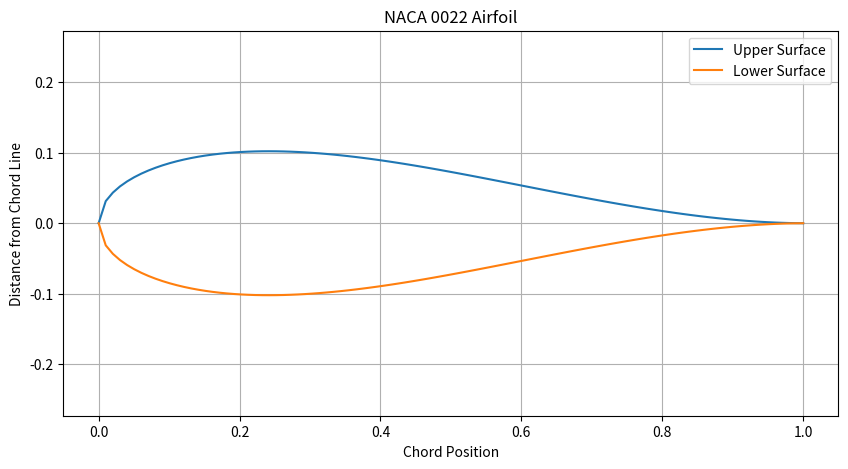

Source code (Python):
import numpy as np
import matplotlib.pyplot as plt

def plot_airfoil(t, chord_length, leading_edge_radius_factor):
    x = np.linspace(0, 1, 100)
    y_t = 5*t*(0.2969*np.sqrt(x) - 0.1260*x - 0.3516*x**2 + 0.2843*x**3 - 0.1015*x**4)
    
    # Modify the leading edge shape
    y = y_t * (1 - leading_edge_radius_factor * x**2)
    
    # Scale x for the chord length
    x *= chord_length
    
    plt.figure(figsize=(10, 5))
    plt.plot(x, y, label='Upper Surface')
    plt.plot(x, -y, label='Lower Surface')
    plt.xlabel('Chord Position')
    plt.ylabel('Distance from Chord Line')
    plt.title(f'NACA 00{int(t*100)} Airfoil')
    plt.grid(True)
    plt.legend()
    plt.axis('equal')
    plt.show()

# Plot a NACA 0012 airfoil with a chord length of 2 and a leading edge radius factor of 0.1
plot_airfoil(0.22, 1, 1)
